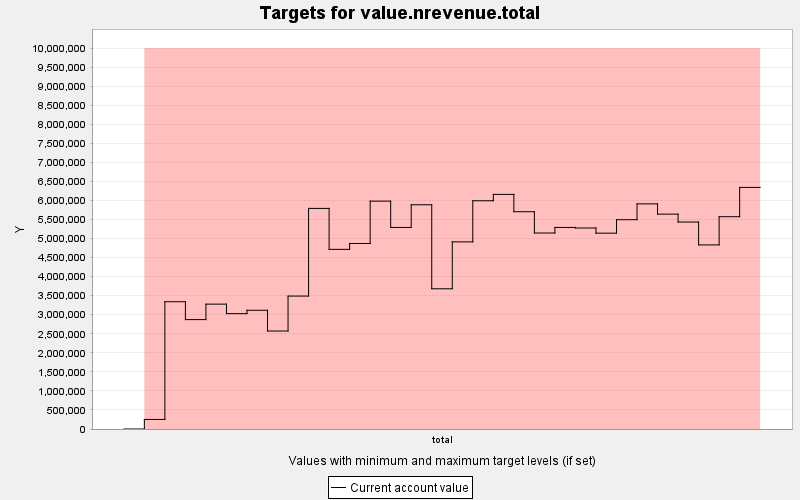

The table this chart was drawn from, first rows:
TARGET, PERIOD, YEAR, PERIODWIDTH, MINIMUM, MAXIMUM, MINWEIGHT, MAXWEIGHT, CURRENT, SUMMARY
value.nrevenue.total, 0, 0, 10.0, 9999999, 9999999, 1.0, 1.0, 0.0, 0.0
value.nrevenue.total, 1, 10, 10.0, 9999999, 9999999, 1.0, 1.0, 251161, 0.0
value.nrevenue.total, 2, 20, 10.0, 9999999, 9999999, 1.0, 1.0, 3340960, 0.0
value.nrevenue.total, 3, 30, 10.0, 9999999, 9999999, 1.0, 1.0, 2871737, 0.0
value.nrevenue.total, 4, 40, 10.0, 9999999, 9999999, 1.0, 1.0, 3277583, 0.0
value.nrevenue.total, 5, 50, 10.0, 9999999, 9999999, 1.0, 1.0, 3028110, 0.0
value.nrevenue.total, 6, 60, 10.0, 9999999, 9999999, 1.0, 1.0, 3116343, 0.0
value.nrevenue.total, 7, 70, 10.0, 9999999, 9999999, 1.0, 1.0, 2572090, 0.0
value.nrevenue.total, 8, 80, 10.0, 9999999, 9999999, 1.0, 1.0, 3489409, 0.0
value.nrevenue.total, 9, 90, 10.0, 9999999, 9999999, 1.0, 1.0, 5791019, 0.0
value.nrevenue.total, 10, 100, 10.0, 9999999, 9999999, 1.0, 1.0, 4715708, 0.0
value.nrevenue.total, 11, 110, 10.0, 9999999, 9999999, 1.0, 1.0, 4869916, 0.0
value.nrevenue.total, 12, 120, 10.0, 9999999, 9999999, 1.0, 1.0, 5981555, 0.0
value.nrevenue.total, 13, 130, 10.0, 9999999, 9999999, 1.0, 1.0, 5291250, 0.0
value.nrevenue.total, 14, 140, 10.0, 9999999, 9999999, 1.0, 1.0, 5886000, 0.0
value.nrevenue.total, 15, 150, 10.0, 9999999, 9999999, 1.0, 1.0, 3680977, 0.0
value.nrevenue.total, 16, 160, 10.0, 9999999, 9999999, 1.0, 1.0, 4911970, 0.0
value.nrevenue.total, 17, 170, 10.0, 9999999, 9999999, 1.0, 1.0, 5991305, 0.0
value.nrevenue.total, 18, 180, 10.0, 9999999, 9999999, 1.0, 1.0, 6158736, 0.0
value.nrevenue.total, 19, 190, 10.0, 9999999, 9999999, 1.0, 1.0, 5703704, 0.0
value.nrevenue.total, 20, 200, 10.0, 9999999, 9999999, 1.0, 1.0, 5144937, 0.0
value.nrevenue.total, 21, 210, 10.0, 9999999, 9999999, 1.0, 1.0, 5291375, 0.0
value.nrevenue.total, 22, 220, 10.0, 9999999, 9999999, 1.0, 1.0, 5276417, 0.0
value.nrevenue.total, 23, 230, 10.0, 9999999, 9999999, 1.0, 1.0, 5140490, 0.0
value.nrevenue.total, 24, 240, 10.0, 9999999, 9999999, 1.0, 1.0, 5494020, 0.0
value.nrevenue.total, 25, 250, 10.0, 9999999, 9999999, 1.0, 1.0, 5909800, 0.0
value.nrevenue.total, 26, 260, 10.0, 9999999, 9999999, 1.0, 1.0, 5640158, 0.0
value.nrevenue.total, 27, 270, 10.0, 9999999, 9999999, 1.0, 1.0, 5432658, 0.0
value.nrevenue.total, 28, 280, 10.0, 9999999, 9999999, 1.0, 1.0, 4832507, 0.0
value.nrevenue.total, 29, 290, 10.0, 9999999, 9999999, 1.0, 1.0, 5572399, 0.0
value.nrevenue.total, 30, 300, 10.0, 9999999, 9999999, 1.0, 1.0, 6341669, 0.0
